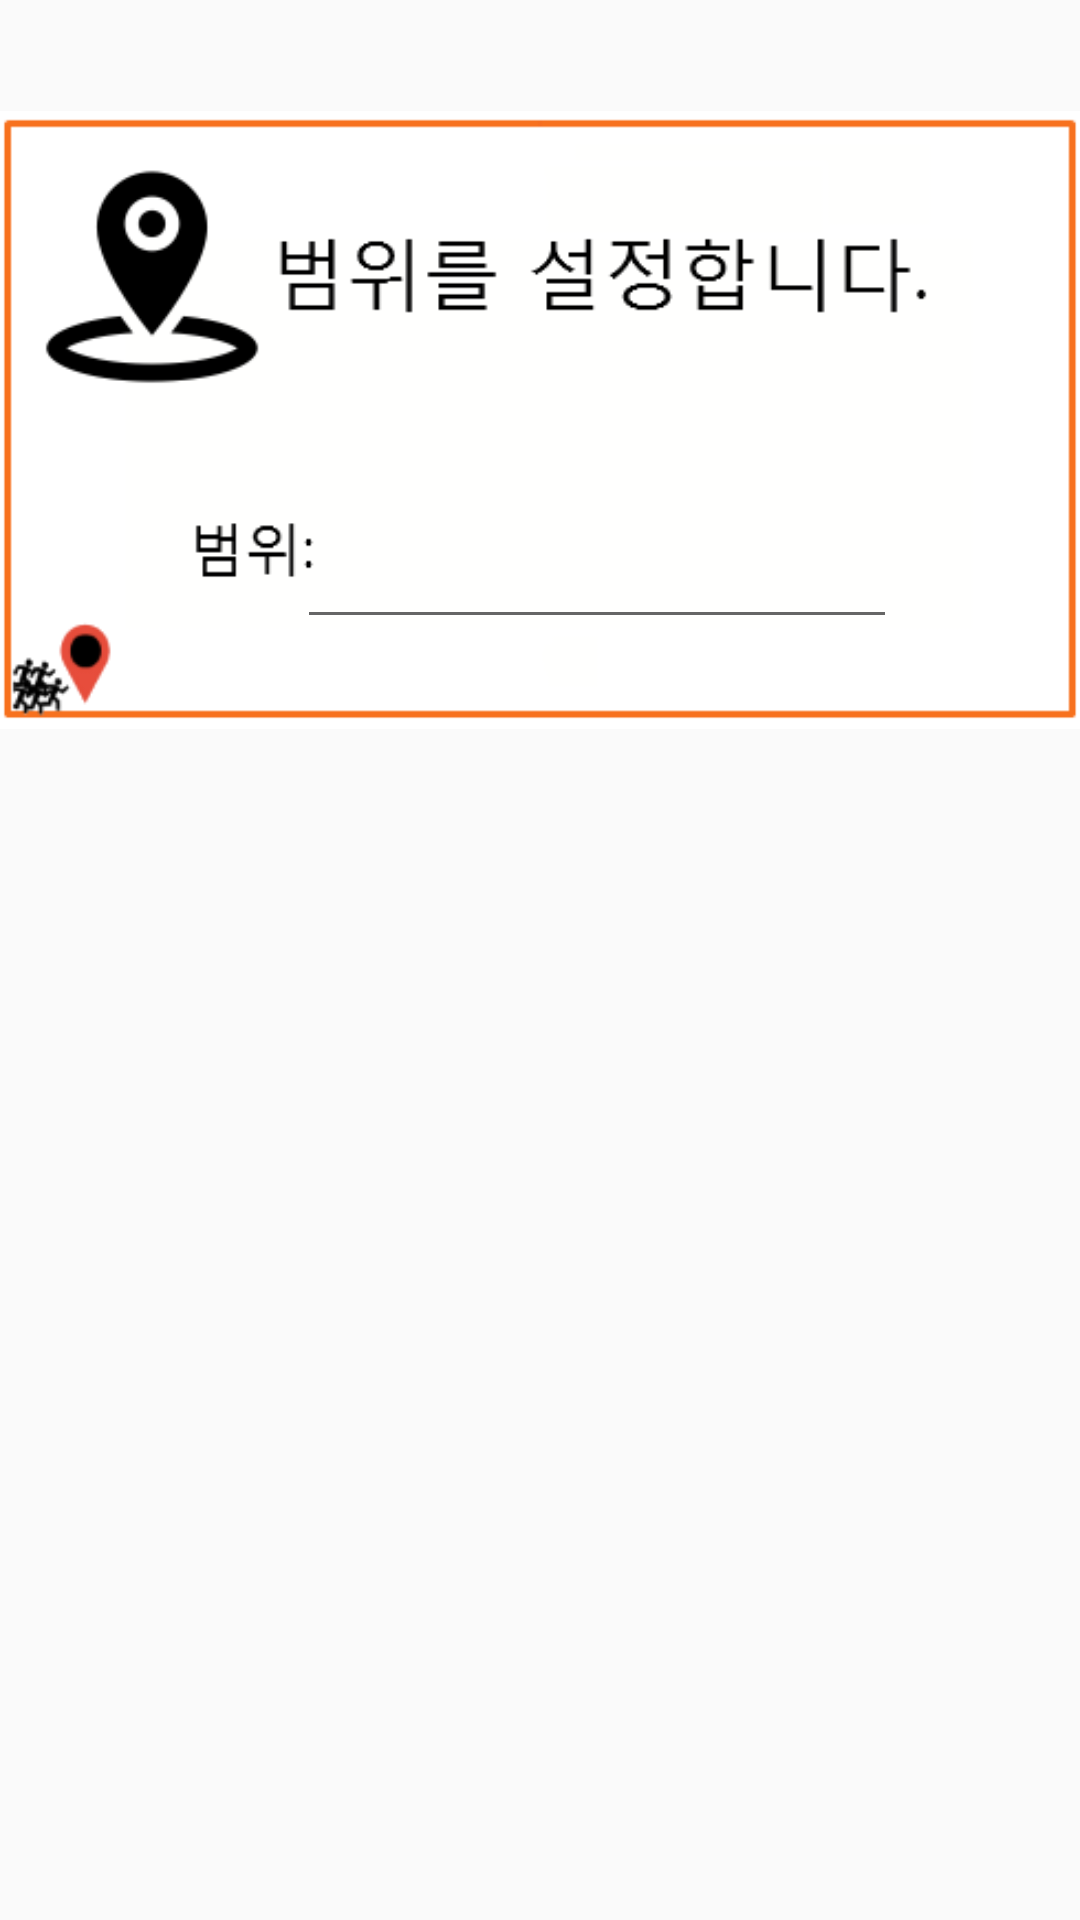

Produce the Android XML layout that renders to this screen, including the resource entries it uses.
<!-- AndroidManifest.xml: application theme AppTheme -->
<!-- res/layout/rangesetting_layout.xml -->
<?xml version="1.0" encoding="utf-8"?>
<RelativeLayout xmlns:android="http://schemas.android.com/apk/res/android"
    xmlns:app="http://schemas.android.com/apk/res-auto"
    android:layout_width="match_parent" android:layout_height="match_parent">

    <ImageView
        android:layout_width="wrap_content"
        android:layout_height="wrap_content"
        app:srcCompat="@drawable/setrange"
        android:id="@+id/imageView2"
        android:layout_alignParentLeft="true"
        android:layout_alignParentStart="true" />

    <EditText
        android:layout_height="wrap_content"
        android:inputType="numberDecimal"
        android:ems="10"
        android:id="@+id/RangeEdit"
        android:layout_width="200dp"
        android:layout_marginBottom="67dp"
        android:layout_marginRight="61dp"
        android:layout_marginEnd="61dp"
        android:layout_alignBottom="@+id/imageView2"
        android:layout_alignParentRight="true"
        android:layout_alignParentEnd="true" />

</RelativeLayout>
<!-- resources referenced by this layout -->
<resources>
  <!-- drawable setrange: png bitmap (drawable, 8735 bytes) -->
  <style name="AppTheme" parent="Theme.AppCompat.Light.DarkActionBar">
          
          <item name="colorPrimary">@color/colorPrimary</item>
          <item name="colorPrimaryDark">@color/colorPrimaryDark</item>
          <item name="colorAccent">@color/colorAccent</item>
  
          <item name="android:colorButtonNormal">@drawable/button_selector</item>
          <item name="colorButtonNormal">@drawable/button_selector</item>
          <item name="android:buttonStyle">@style/FriendlyButtonStyle</item>
      </style>
  <color name="colorPrimary">#fff89e48</color>
  <color name="colorPrimaryDark">#fff89e48</color>
  <color name="colorAccent">#6e6e6e</color>
  <style name="FriendlyButtonStyle" parent="Widget.AppCompat.Button">
          <item name="android:textColor">@color/colorTitle</item>
      </style>
  <color name="colorTitle">#a5a4a4</color>
</resources>
